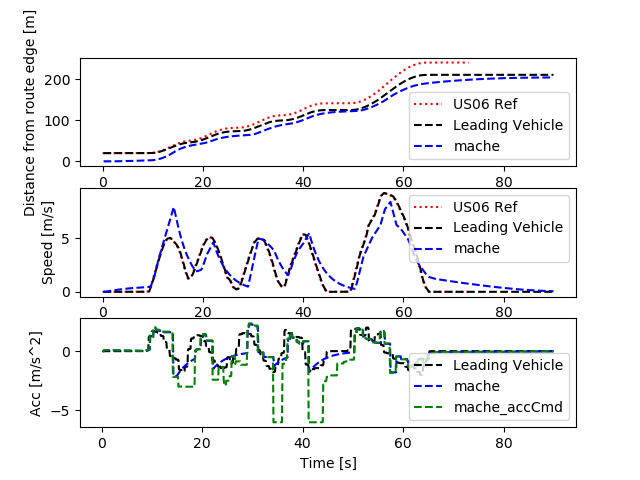

Values plotted in this chart, from the file beside it:
Realtime [sec], Sim Time [sec], Sim Time from MPC [sec], MPC runtime, v0_dist [m], v0_lane [-], v0_spd [m/s], v0_acc [m/s2], v1_dist [m], v1_lane [-], v1_spd [m/s], v1_acc [m/s2], v1_accCmd [m/s2]
0.0, 0.0, 0.0, 0.0, 0.0, 0.0, 0.0, 0.0, 0.0, 0.0, 0.0, 0.0, 0.0
0.0, 0.0, 0.0, 0.0, 0.0, 0.0, 0.0, 0.0, 0.0, 0.0, 0.0, 0.0, 0.0
0.0, 0.0, 0.0, 0.0, 0.0, 0.0, 0.0, 0.0, 0.0, 0.0, 0.0, 0.0, 0.0
0.0, 0.2, 89.9, 0.00689, 20.0, 0.0, 0.0, 0.0, 0.0, 0.0, 0.0, 0.0, -0.01003
0.1172, 0.3, 89.9, 0.003154, 20.0, 0.0, 0.0, 0.0, 0.0, 0.0, 0.0, 0.0, -0.01003
0.1208, 0.4, 89.9, 0.008175, 20.0, 0.0, 0.0, 0.0, 0.0, 0.0, 0.0, 0.0, -0.01003
0.2146, 0.5, 0.3, 0.008188, 20.0, 0.0, 0.0, 0.0, 0.0, 0.0, 0.0, 0.0, 0.09435
0.3146, 0.6, 0.4, 0.008197, 20.0, 0.0, 0.0, 0.0, 0.0009131, 0.0, 0.009131, 0.09131, 0.09435
0.4139, 0.7, 0.5, 0.007997, 20.0, 0.0, 0.0, 0.0, 0.002739, 0.0, 0.01826, 0.09131, 0.09435
0.5138, 0.8, 0.6, 0.007819, 20.0, 0.0, 0.0, 0.0, 0.005478, 0.0, 0.02739, 0.09131, 0.08981
0.6119, 0.9, 0.7, 0.008104, 20.0, 0.0, 0.0, 0.0, 0.009087, 0.0, 0.03608, 0.08691, 0.08858
0.7135, 1.0, 0.8, 0.007788, 20.0, 0.0, 0.0, 0.0, 0.01355, 0.0, 0.04466, 0.08572, 0.08734
0.813, 1.1, 0.9, 0.008365, 20.0, 0.0, 0.0, 0.0, 0.01886, 0.0, 0.05311, 0.08452, 0.08631
0.9124, 1.2, 0.9, 0.008079, 20.0, 0.0, 0.0, 0.0, 0.02501, 0.0, 0.06146, 0.08352, 0.08631
1.013, 1.3, 1.2, 0.008341, 20.0, 0.0, 0.0, 0.0, 0.03199, 0.0, 0.06981, 0.08352, 0.08293
1.215, 1.4, 1.2, 0.00764, 20.0, 0.0, 0.0, 0.0, 0.03977, 0.0, 0.07784, 0.08025, 0.08293
1.225, 1.5, 1.2, 0.007559, 20.0, 0.0, 0.0, 0.0, 0.04836, 0.0, 0.08586, 0.08025, 0.08293
1.312, 1.6, 1.4, 0.007858, 20.0, 0.0, 0.0, 0.0, 0.05775, 0.0, 0.09389, 0.08025, 0.08075
1.412, 1.7, 1.5, 0.008543, 20.0, 0.0, 0.0, 0.0, 0.06792, 0.0, 0.1017, 0.07815, 0.07962
1.514, 1.8, 1.6, 0.008232, 20.0, 0.0, 0.0, 0.0, 0.07886, 0.0, 0.1094, 0.07705, 0.07848
1.612, 1.9, 1.7, 0.008205, 20.0, 0.0, 0.0, 0.0, 0.09056, 0.0, 0.117, 0.07595, 0.07745
1.713, 2.0, 1.8, 0.00931, 20.0, 0.0, 0.0, 0.0, 0.103, 0.0, 0.1245, 0.07495, 0.07638
1.815, 2.1, 1.9, 0.008392, 20.0, 0.0, 0.0, 0.0, 0.1162, 0.0, 0.1319, 0.07392, 0.07532
1.914, 2.2, 2.0, 0.008526, 20.0, 0.0, 0.0, 0.0, 0.1301, 0.0, 0.1392, 0.07289, 0.07427
2.015, 2.3, 2.2, 0.007887, 20.0, 0.0, 0.0, 0.0, 0.1448, 0.0, 0.1464, 0.07188, 0.0722
2.213, 2.4, 2.2, 0.006453, 20.0, 0.0, 0.0, 0.0, 0.1601, 0.0, 0.1534, 0.06987, 0.0722
2.223, 2.5, 2.2, 0.008807, 20.0, 0.0, 0.0, 0.0, 0.1761, 0.0, 0.1603, 0.06987, 0.0722
2.314, 2.6, 2.4, 0.008316, 20.0, 0.0, 0.0, 0.0, 0.1929, 0.0, 0.1673, 0.06987, 0.0702
2.414, 2.7, 2.5, 0.008748, 20.0, 0.0, 0.0, 0.0, 0.2103, 0.0, 0.1741, 0.06794, 0.06916
2.514, 2.8, 2.6, 0.009523, 20.0, 0.0, 0.0, 0.0, 0.2283, 0.0, 0.1808, 0.06693, 0.06811
2.615, 2.9, 2.7, 0.009742, 20.0, 0.0, 0.0, 0.0, 0.2471, 0.0, 0.1874, 0.06591, 0.06715
2.715, 3.0, 2.8, 0.008871, 20.0, 0.0, 0.0, 0.0, 0.2665, 0.0, 0.1939, 0.06499, 0.06617
2.815, 3.1, 2.9, 0.0087, 20.0, 0.0, 0.0, 0.0, 0.2865, 0.0, 0.2003, 0.06403, 0.0652
2.915, 3.2, 3.0, 0.008783, 20.0, 0.0, 0.0, 0.0, 0.3072, 0.0, 0.2066, 0.06309, 0.06423
3.014, 3.3, 3.1, 0.00876, 20.0, 0.0, 0.0, 0.0, 0.3285, 0.0, 0.2128, 0.06216, 0.06327
3.116, 3.4, 3.3, 0.008113, 20.0, 0.0, 0.0, 0.0, 0.3504, 0.0, 0.219, 0.06123, 0.06137
3.315, 3.5, 3.3, 0.007217, 20.0, 0.0, 0.0, 0.0, 0.3728, 0.0, 0.2249, 0.05939, 0.06137
3.325, 3.6, 3.3, 0.009883, 20.0, 0.0, 0.0, 0.0, 0.3959, 0.0, 0.2308, 0.05939, 0.06137
3.415, 3.7, 3.5, 0.008567, 20.0, 0.0, 0.0, 0.0, 0.4196, 0.0, 0.2368, 0.05939, 0.05955
3.515, 3.8, 3.6, 0.008377, 20.0, 0.0, 0.0, 0.0, 0.4439, 0.0, 0.2425, 0.05763, 0.0586
3.613, 3.9, 3.7, 0.008016, 20.0, 0.0, 0.0, 0.0, 0.4687, 0.0, 0.2482, 0.05671, 0.05764
3.713, 4.0, 3.8, 0.008705, 20.0, 0.0, 0.0, 0.0, 0.4941, 0.0, 0.2538, 0.05579, 0.05677
3.815, 4.1, 3.9, 0.009129, 20.0, 0.0, 0.0, 0.0, 0.52, 0.0, 0.2593, 0.05494, 0.05588
3.915, 4.2, 4.0, 0.008599, 20.0, 0.0, 0.0, 0.0, 0.5465, 0.0, 0.2647, 0.05407, 0.05499
4.014, 4.3, 4.1, 0.009744, 20.0, 0.0, 0.0, 0.0, 0.5735, 0.0, 0.27, 0.05322, 0.05411
4.115, 4.4, 4.2, 0.009144, 20.0, 0.0, 0.0, 0.0, 0.601, 0.0, 0.2752, 0.05236, 0.05323
4.215, 4.5, 4.3, 0.008419, 20.0, 0.0, 0.0, 0.0, 0.629, 0.0, 0.2804, 0.05152, 0.05237
4.414, 4.6, 4.3, 0.00652, 20.0, 0.0, 0.0, 0.0, 0.6576, 0.0, 0.2855, 0.05068, 0.05237
4.423, 4.7, 4.4, 0.008288, 20.0, 0.0, 0.0, 0.0, 0.6866, 0.0, 0.2905, 0.05068, 0.05151
4.514, 4.8, 4.6, 0.008194, 20.0, 0.0, 0.0, 0.0, 0.7162, 0.0, 0.2955, 0.04985, 0.04981
4.613, 4.9, 4.6, 0.009567, 20.0, 0.0, 0.0, 0.0, 0.7462, 0.0, 0.3003, 0.04821, 0.04981
4.716, 5.0, 4.8, 0.007477, 20.0, 0.0, 0.0, 0.0, 0.7767, 0.0, 0.3052, 0.04821, 0.0481
4.812, 5.1, 4.9, 0.007992, 20.0, 0.0, 0.0, 0.0, 0.8077, 0.0, 0.3098, 0.04655, 0.04731
4.913, 5.2, 5.0, 0.008685, 20.0, 0.0, 0.0, 0.0, 0.8391, 0.0, 0.3144, 0.04578, 0.04645
5.014, 5.3, 5.1, 0.008251, 20.0, 0.0, 0.0, 0.0, 0.871, 0.0, 0.3189, 0.04495, 0.04568
5.114, 5.4, 5.2, 0.008737, 20.0, 0.0, 0.0, 0.0, 0.9034, 0.0, 0.3233, 0.0442, 0.04488
5.214, 5.5, 5.3, 0.008613, 20.0, 0.0, 0.0, 0.0, 0.9361, 0.0, 0.3276, 0.04343, 0.04409
5.314, 5.6, 5.5, 0.008262, 20.0, 0.0, 0.0, 0.0, 0.9693, 0.0, 0.3319, 0.04266, 0.04252
5.514, 5.7, 5.5, 0.009118, 20.0, 0.0, 0.0, 0.0, 1.003, 0.0, 0.336, 0.04115, 0.04252
5.526, 5.8, 5.5, 0.008455, 20.0, 0.0, 0.0, 0.0, 1.037, 0.0, 0.3401, 0.04115, 0.04252
... 841 more rows
